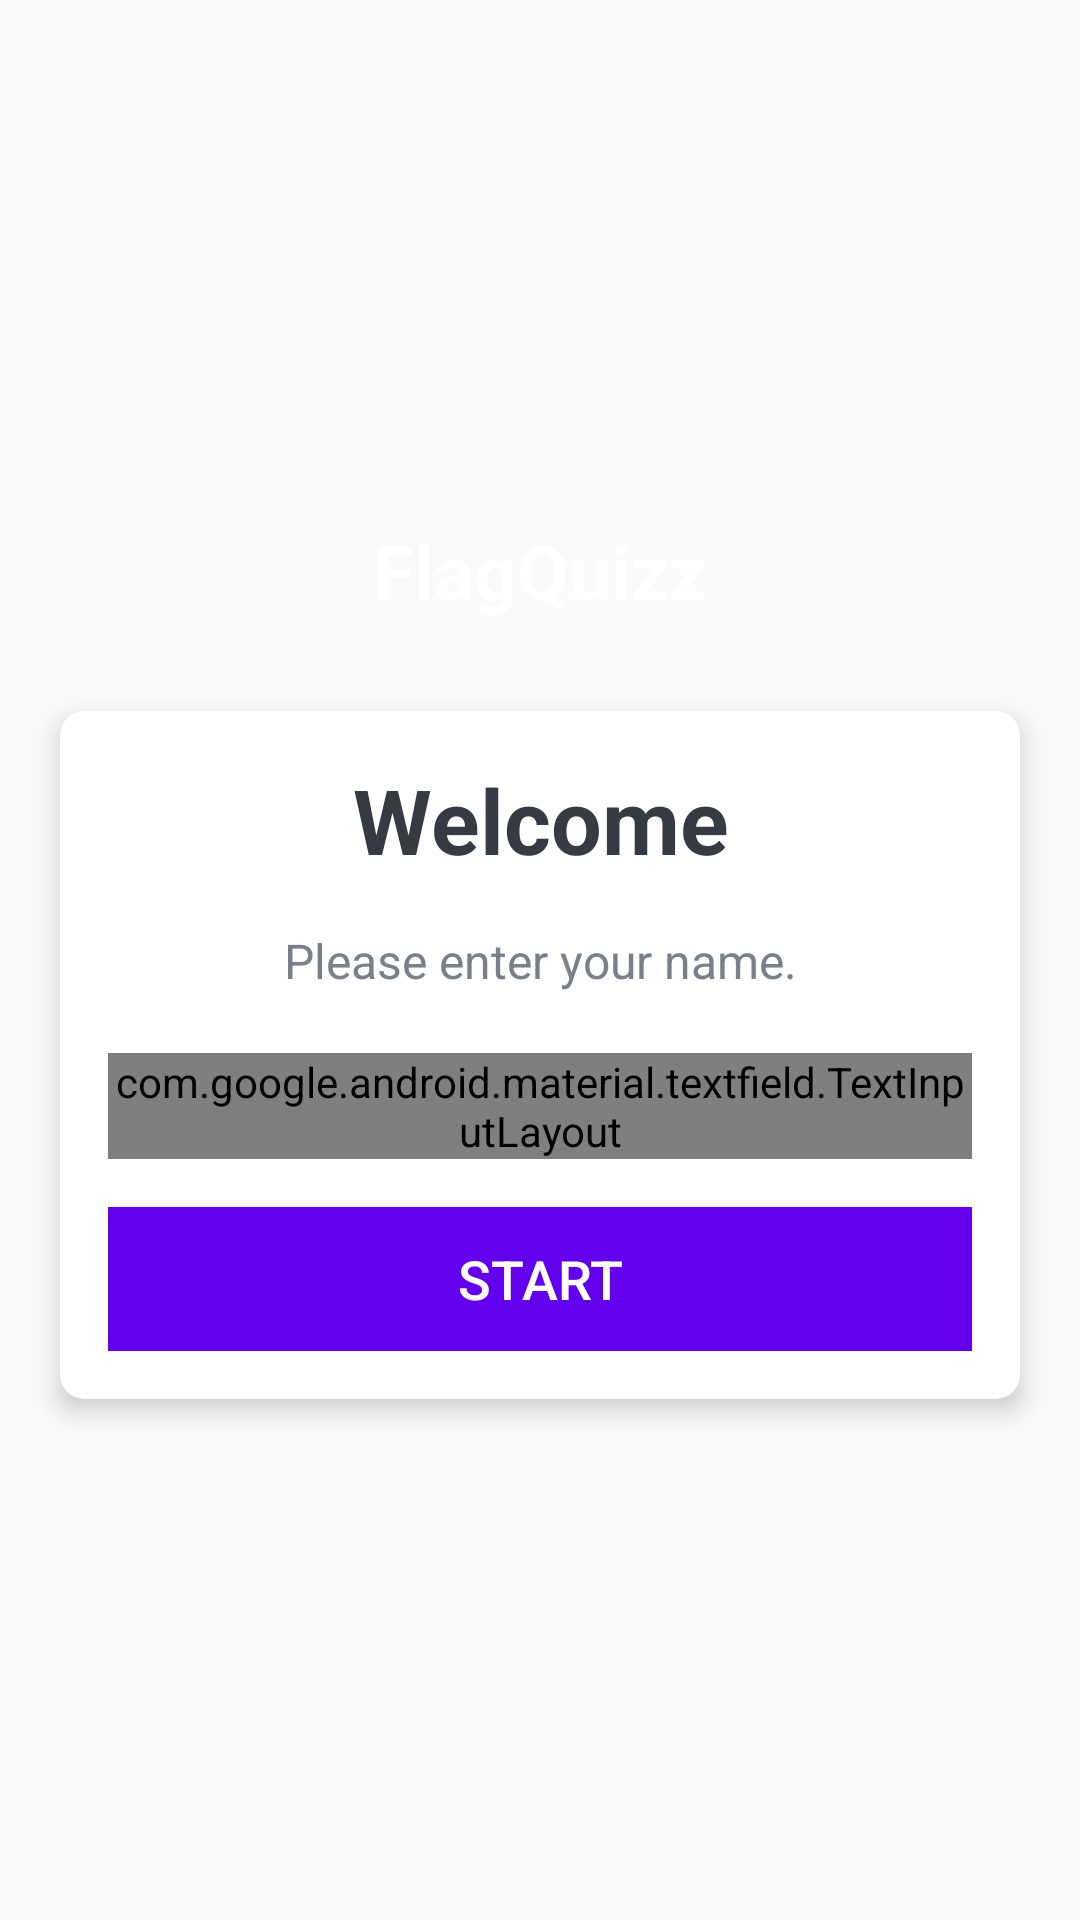

Write the Android layout XML for this screen, with the resource values it uses.
<!-- AndroidManifest.xml: application theme Theme.FlagQuizz -->
<!-- res/layout/activity_main.xml -->
<?xml version="1.0" encoding="utf-8"?>
<LinearLayout
    xmlns:android="http://schemas.android.com/apk/res/android"
    xmlns:tools="http://schemas.android.com/tools"
    xmlns:app="http://schemas.android.com/apk/res-auto"
    android:layout_width="match_parent"
    android:layout_height="match_parent"
    android:gravity="center"
    android:orientation="vertical"
    android:background="@drawable/ic_bg"
    tools:context=".MainActivity">
    <TextView
      android:id="@+id/tv_app_name"
      android:layout_width="match_parent"
      android:layout_height="wrap_content"
      android:text="FlagQuizz"
      android:gravity="center"
      android:layout_marginBottom="30dp"
      android:textSize="25sp"
      android:textStyle="bold"
      android:textColor="#fff"
    />
    <androidx.cardview.widget.CardView
        android:id="@+id/cv_main"
        android:layout_width="match_parent"
        android:layout_height="wrap_content"
        android:layout_marginStart="20dp"
        android:layout_marginEnd="20dp"
        android:background="@android:color/white"
        app:cardCornerRadius="8dp"
        app:cardElevation="5dp">

        <LinearLayout
            android:layout_width="match_parent"
            android:layout_height="wrap_content"
            android:orientation="vertical"
            android:padding="16dp">

            <TextView
                android:id="@+id/tv_title"
                android:layout_width="match_parent"
                android:layout_height="wrap_content"
                android:gravity="center"
                android:text="Welcome"
                android:textColor="#363A43"
                android:textSize="30sp"
                android:textStyle="bold" />

            <TextView
                android:id="@+id/tv_description"
                android:layout_width="match_parent"
                android:layout_height="wrap_content"
                android:gravity="center"
                android:layout_marginTop="16dp"
                android:text="Please enter your name."
                android:textColor="#7A8089"
                android:textSize="16sp" />

            <com.google.android.material.textfield.TextInputLayout
                android:id="@+id/til_name"
                style="@style/Widget.MaterialComponents.TextInputLayout.OutlinedBox"
                android:layout_width="match_parent"
                android:layout_height="wrap_content"
                android:layout_marginTop="20dp">

                <androidx.appcompat.widget.AppCompatEditText
                    android:id="@+id/et_name"
                    android:layout_width="match_parent"
                    android:layout_height="wrap_content"
                    android:imeOptions="actionGo"
                    android:hint="Name"
                    android:inputType="textCapWords"
                    android:textColor="#363A43"
                    android:textColorHint="#7A8089" />
            </com.google.android.material.textfield.TextInputLayout>

            <Button
                android:id="@+id/btnStart"
                android:layout_width="match_parent"
                android:layout_height="wrap_content"
                android:layout_marginTop="16dp"
                android:background="@color/design_default_color_primary"
                android:text="Start"
                android:textColor="@android:color/white"
                android:textSize="18sp" />
        </LinearLayout>
    </androidx.cardview.widget.CardView>

  </LinearLayout>
<!-- resources referenced by this layout -->
<resources>
  <style name="Theme.FlagQuizz" parent="Theme.AppCompat.Light.DarkActionBar">
          
          <item name="colorPrimary">@color/design_default_color_primary</item>
          <item name="colorPrimaryVariant">@color/colorPrimaryDark</item>
          <item name="colorOnPrimary">@color/design_default_color_on_primary</item>
          
          <item name="colorSecondary">@color/design_default_color_primary</item>
          <item name="colorSecondaryVariant">@color/colorPrimaryDark</item>
          <item name="colorOnSecondary">@color/design_default_color_on_primary</item>
      </style>
  <color name="colorPrimaryDark">#6A1B9A</color>
</resources>
